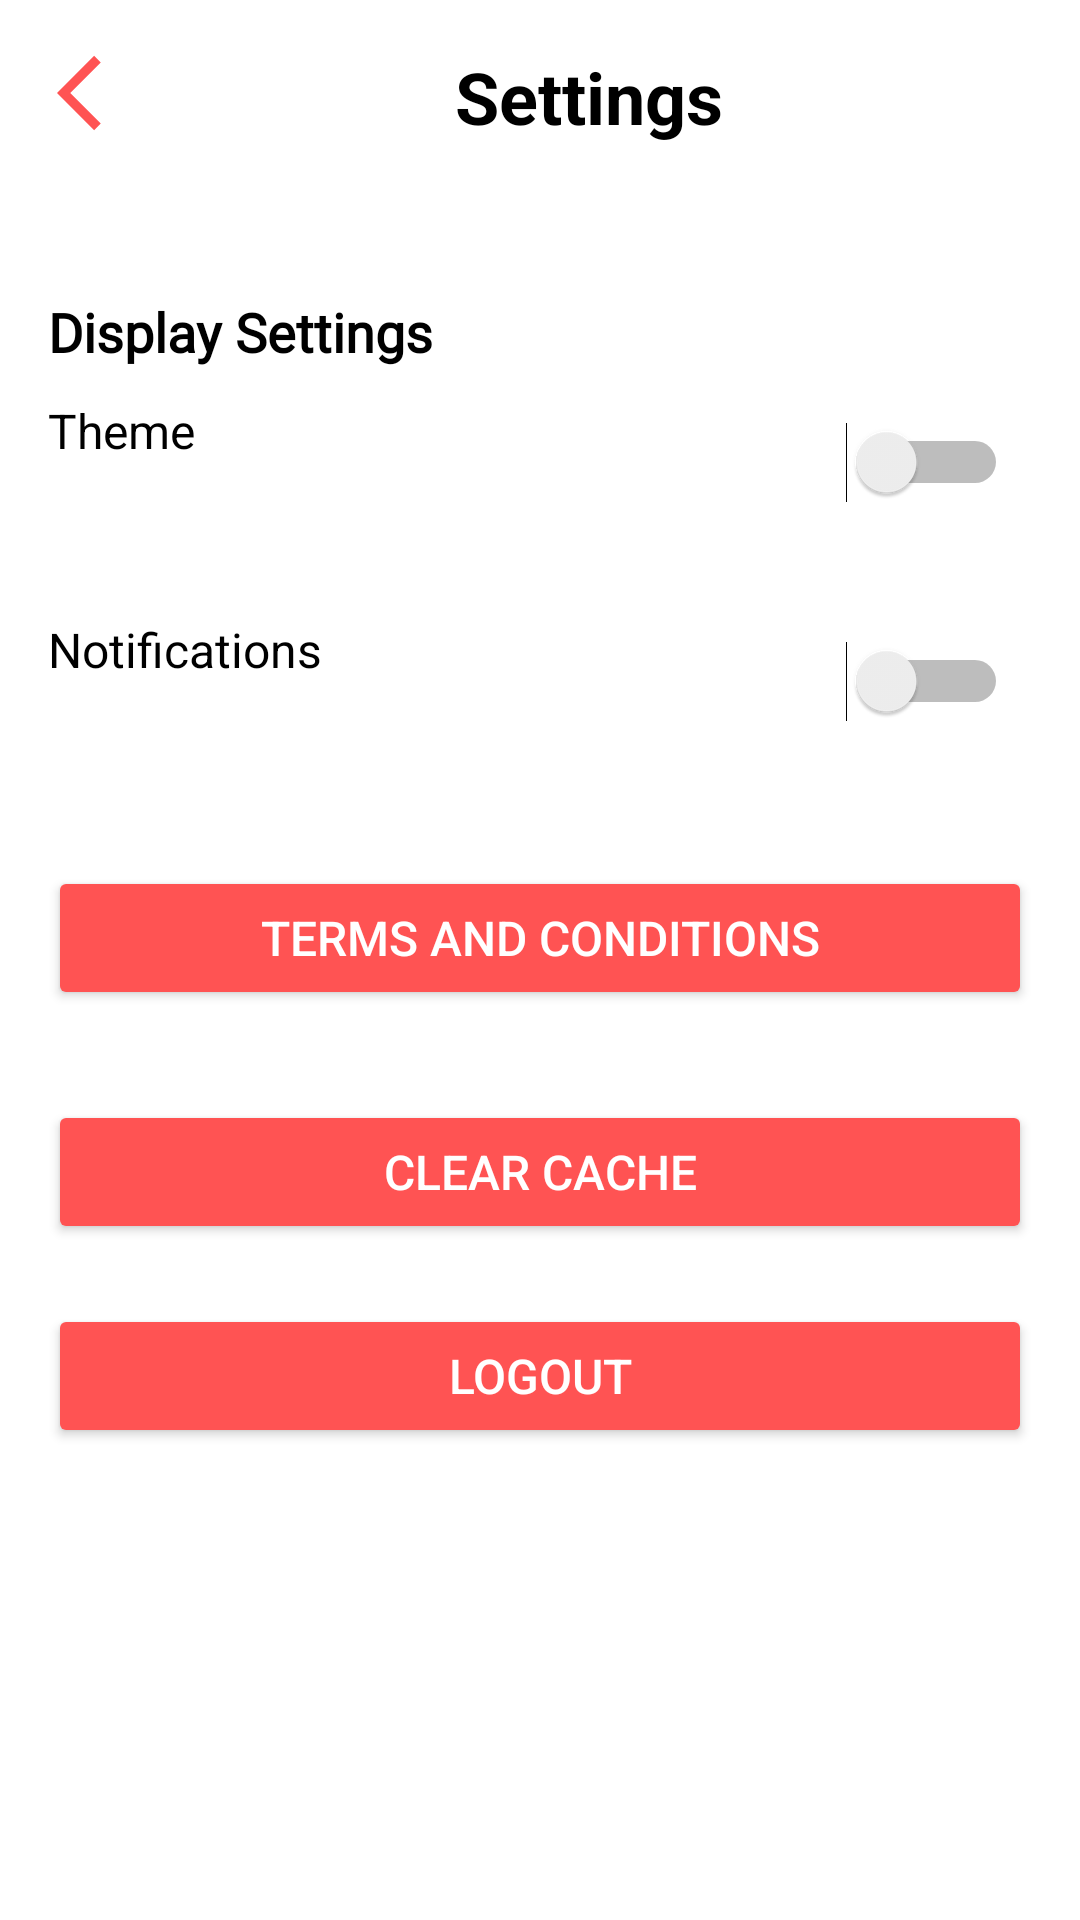

Produce the Android XML layout that renders to this screen, including the resource entries it uses.
<!-- AndroidManifest.xml: application theme Theme.BbackApplication -->
<!-- res/layout/activity_settings.xml -->
<LinearLayout xmlns:android="http://schemas.android.com/apk/res/android"
    xmlns:tools="http://schemas.android.com/tools"
    android:layout_width="match_parent"
    android:layout_height="match_parent"
    android:orientation="vertical"
    android:padding="16dp"
    android:background="@android:color/white">

    <LinearLayout
        android:layout_width="match_parent"
        android:layout_height="wrap_content"
        android:orientation="horizontal"
        android:layout_marginBottom="@dimen/_20dp">

        
        <ImageView
            android:layout_width="30dp"
            android:layout_height="30dp"
            android:contentDescription="TODO"
            android:src="@drawable/baseline_arrow_back_ios_2_24"
            android:layout_marginStart="3dp"
            android:id="@+id/SettingsBackArrow"/>

        
        <TextView
            android:id="@+id/tvSettingsTitle"
            android:layout_width="match_parent"
            android:layout_height="wrap_content"
            android:text="Settings"
            android:textAlignment="center"
            android:textSize="24sp"
            android:textColor="@android:color/black"
            android:textStyle="bold"
            android:gravity="center"/>
    </LinearLayout>

    
    <TextView
        android:id="@+id/tvChangeThemeTitle"
        android:layout_width="match_parent"
        android:layout_height="wrap_content"
        android:text="@string/display_settings"
        android:fontFamily="@font/amarante"
        android:textSize="18sp"
        android:textColor="@android:color/black"
        android:layout_marginTop="30dp"
        android:textStyle="bold" />

    
    <LinearLayout
        android:orientation="horizontal"
        android:layout_width="match_parent"
        android:layout_height="wrap_content"
        android:paddingTop="10dp"
        android:paddingBottom="10dp">

        <TextView
            android:id="@+id/tvChangeTheme"
            android:layout_width="0dp"
            android:layout_height="wrap_content"
            android:layout_weight="1"
            android:text="Theme"
            android:textSize="16sp"
            android:textColor="@android:color/black" />

        
        <FrameLayout
            android:layout_width="wrap_content"
            android:layout_height="wrap_content"
            android:padding="8dp">
            <Switch
                android:id="@+id/switchTheme"
                android:layout_width="wrap_content"
                android:layout_height="wrap_content"
                tools:ignore="UseSwitchCompatOrMaterialXml" />
        </FrameLayout>
    </LinearLayout>

    
    <LinearLayout
        android:orientation="horizontal"
        android:layout_width="match_parent"
        android:layout_height="wrap_content"
        android:paddingTop="20dp"
        android:paddingBottom="10dp">

        <TextView
            android:id="@+id/tvNotifications"
            android:layout_width="0dp"
            android:layout_height="wrap_content"
            android:layout_weight="1"
            android:text="Notifications"
            android:textSize="16sp"
            android:textColor="@android:color/black" />

        
        <FrameLayout
            android:layout_width="wrap_content"
            android:layout_height="wrap_content"
            android:padding="8dp">
            <Switch
                android:id="@+id/switchNotifications"
                android:layout_width="wrap_content"
                android:layout_height="wrap_content"
                tools:ignore="UseSwitchCompatOrMaterialXml" />
        </FrameLayout>
    </LinearLayout>

    
    <Button
        android:id="@+id/btnTermsAndConditions"
        android:layout_width="match_parent"
        android:layout_height="wrap_content"
        android:text="@string/terms_and_conditions"
        android:textSize="16sp"
        android:textColor="@android:color/white"
        android:backgroundTint="@color/purple_500"
        android:layout_marginTop="30dp"/>

    
    <Button
        android:id="@+id/btnClearCache"
        android:layout_width="match_parent"
        android:layout_height="wrap_content"
        android:text="@string/clear_cache"
        android:textSize="16sp"
        android:textColor="@android:color/white"
        android:backgroundTint="@color/purple_500"
        android:layout_marginTop="30dp"/>

    
    <Button
        android:id="@+id/btnLogout_Settings"
        android:layout_width="match_parent"
        android:layout_height="wrap_content"
        android:text="@string/logout"
        android:textSize="16sp"
        android:textColor="@android:color/white"
        android:backgroundTint="@color/purple_500"
        android:layout_marginTop="20dp" />

</LinearLayout>
<!-- resources referenced by this layout -->
<resources>
  <color name="purple_500">#FF5353</color>
  <dimen name="_20dp">20dp</dimen>
  <!-- drawable baseline_arrow_back_ios_2_24 (drawable) -->
  <vector xmlns:android="http://schemas.android.com/apk/res/android" android:autoMirrored="true" android:height="24dp" android:tint="#FF5353" android:viewportHeight="24" android:viewportWidth="24" android:width="24dp">
        
      <path android:fillColor="@android:color/white" android:pathData="M11.67,3.87L9.9,2.1 0,12l9.9,9.9 1.77,-1.77L3.54,12z"/>
      
  </vector>
  <string name="clear_cache">Clear Cache</string>
  <string name="display_settings">Display Settings</string>
  <string name="logout">Logout</string>
  <string name="terms_and_conditions">Terms and Conditions</string>
  <style name="Theme.BbackApplication" parent="Theme.MaterialComponents.DayNight.NoActionBar">
          
          <item name="colorPrimary">@color/purple_500</item>
          <item name="colorPrimaryVariant">@color/purple_700</item>
          <item name="colorOnPrimary">@color/white</item>
          
          <item name="colorSecondary">@color/teal_200</item>
          <item name="colorSecondaryVariant">@color/teal_700</item>
          <item name="colorOnSecondary">@color/black</item>
          
          <item name="android:statusBarColor">?attr/colorPrimaryVariant</item>
          
      </style>
  <color name="purple_700">#FF5353</color>
  <color name="white">#FFFFFFFF</color>
  <color name="teal_200">#FF03DAC5</color>
  <color name="teal_700">#FF018786</color>
  <color name="black">#FF000000</color>
</resources>
